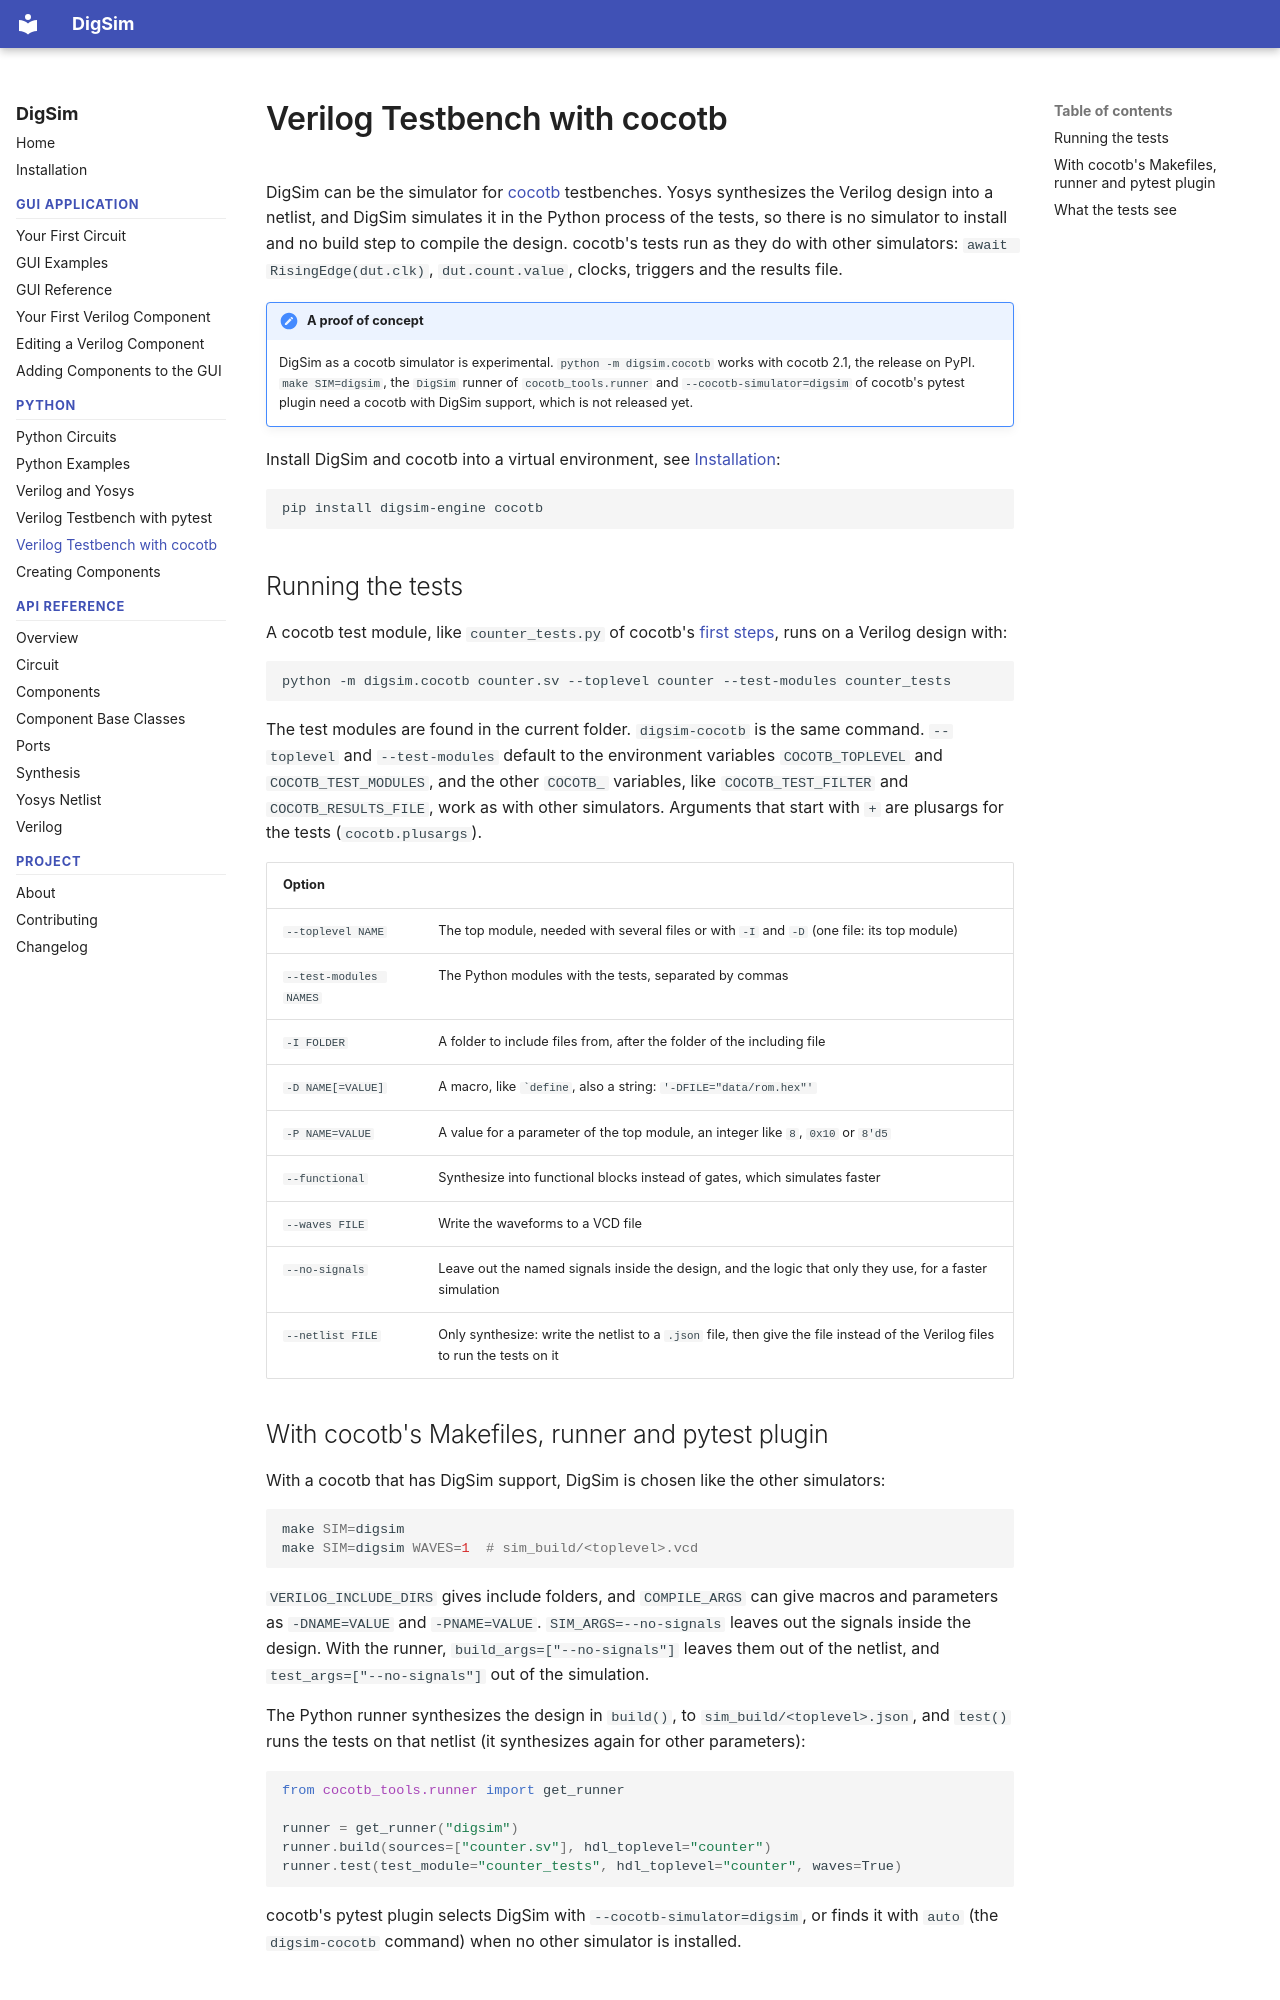

repository: freand76/digsim · page: cocotb/index.html · generator: mkdocs

# Verilog Testbench with cocotb

DigSim can be the simulator for [cocotb](https://www.cocotb.org/) testbenches. Yosys
synthesizes the Verilog design into a netlist, and DigSim simulates it in the Python
process of the tests, so there is no simulator to install and no build step to compile
the design. cocotb's tests run as they do with other simulators: `await RisingEdge(dut.clk)`,
`dut.count.value`, clocks, triggers and the results file.

!!! note "A proof of concept"
    DigSim as a cocotb simulator is experimental. `python -m digsim.cocotb` works with
    cocotb 2.1, the release on PyPI. `make SIM=digsim`, the `DigSim` runner of
    `cocotb_tools.runner` and `--cocotb-simulator=digsim` of cocotb's pytest plugin need a
    cocotb with DigSim support, which is not released yet.

Install DigSim and cocotb into a virtual environment, see
[Installation](installation.md#install-into-a-virtual-environment):

```sh
pip install digsim-engine cocotb
```

## Running the tests

A cocotb test module, like `counter_tests.py` of cocotb's
[first steps](https://docs.cocotb.org/en/stable/first_steps.html), runs on a Verilog
design with:

```sh
python -m digsim.cocotb counter.sv --toplevel counter --test-modules counter_tests
```

The test modules are found in the current folder. `digsim-cocotb` is the same command.
`--toplevel` and `--test-modules` default to the environment variables `COCOTB_TOPLEVEL`
and `COCOTB_TEST_MODULES`, and the other `COCOTB_` variables, like `COCOTB_TEST_FILTER`
and `COCOTB_RESULTS_FILE`, work as with other simulators. Arguments that start with `+`
are plusargs for the tests (`cocotb.plusargs`).

| Option | |
| --- | --- |
| `--toplevel NAME` | The top module, needed with several files or with `-I` and `-D` (one file: its top module) |
| `--test-modules NAMES` | The Python modules with the tests, separated by commas |
| `-I FOLDER` | A folder to include files from, after the folder of the including file |
| `-D NAME[=VALUE]` | A macro, like `` `define ``, also a string: `'-DFILE="data/rom.hex"'` |
| `-P NAME=VALUE` | A value for a parameter of the top module, an integer like `8`, `0x10` or `8'd5` |
| `--functional` | Synthesize into functional blocks instead of gates, which simulates faster |
| `--waves FILE` | Write the waveforms to a VCD file |
| `--no-signals` | Leave out the named signals inside the design, and the logic that only they use, for a faster simulation |
| `--netlist FILE` | Only synthesize: write the netlist to a `.json` file, then give the file instead of the Verilog files to run the tests on it |

## With cocotb's Makefiles, runner and pytest plugin

With a cocotb that has DigSim support, DigSim is chosen like the other simulators:

```sh
make SIM=digsim
make SIM=digsim WAVES=1  # sim_build/<toplevel>.vcd
```

`VERILOG_INCLUDE_DIRS` gives include folders, and `COMPILE_ARGS` can give macros and
parameters as `-DNAME=VALUE` and `-PNAME=VALUE`. `SIM_ARGS=--no-signals` leaves out the
signals inside the design. With the runner, `build_args=["--no-signals"]` leaves them out
of the netlist, and `test_args=["--no-signals"]` out of the simulation.

The Python runner synthesizes the design in `build()`, to `sim_build/<toplevel>.json`,
and `test()` runs the tests on that netlist (it synthesizes again for other parameters):

```python
from cocotb_tools.runner import get_runner

runner = get_runner("digsim")
runner.build(sources=["counter.sv"], hdl_toplevel="counter")
runner.test(test_module="counter_tests", hdl_toplevel="counter", waves=True)
```

cocotb's pytest plugin selects DigSim with `--cocotb-simulator=digsim`, or finds it with
`auto` (the `digsim-cocotb` command) when no other simulator is installed.
